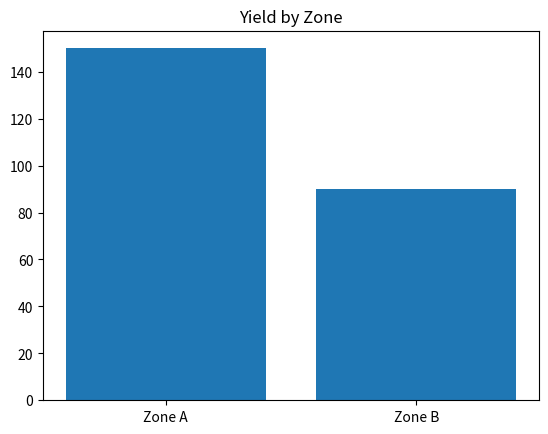

This figure's Python source:
import matplotlib.pyplot as plt
plt.bar(['Zone A', 'Zone B'], [150, 90])
plt.title("Yield by Zone")
# plt.show()
